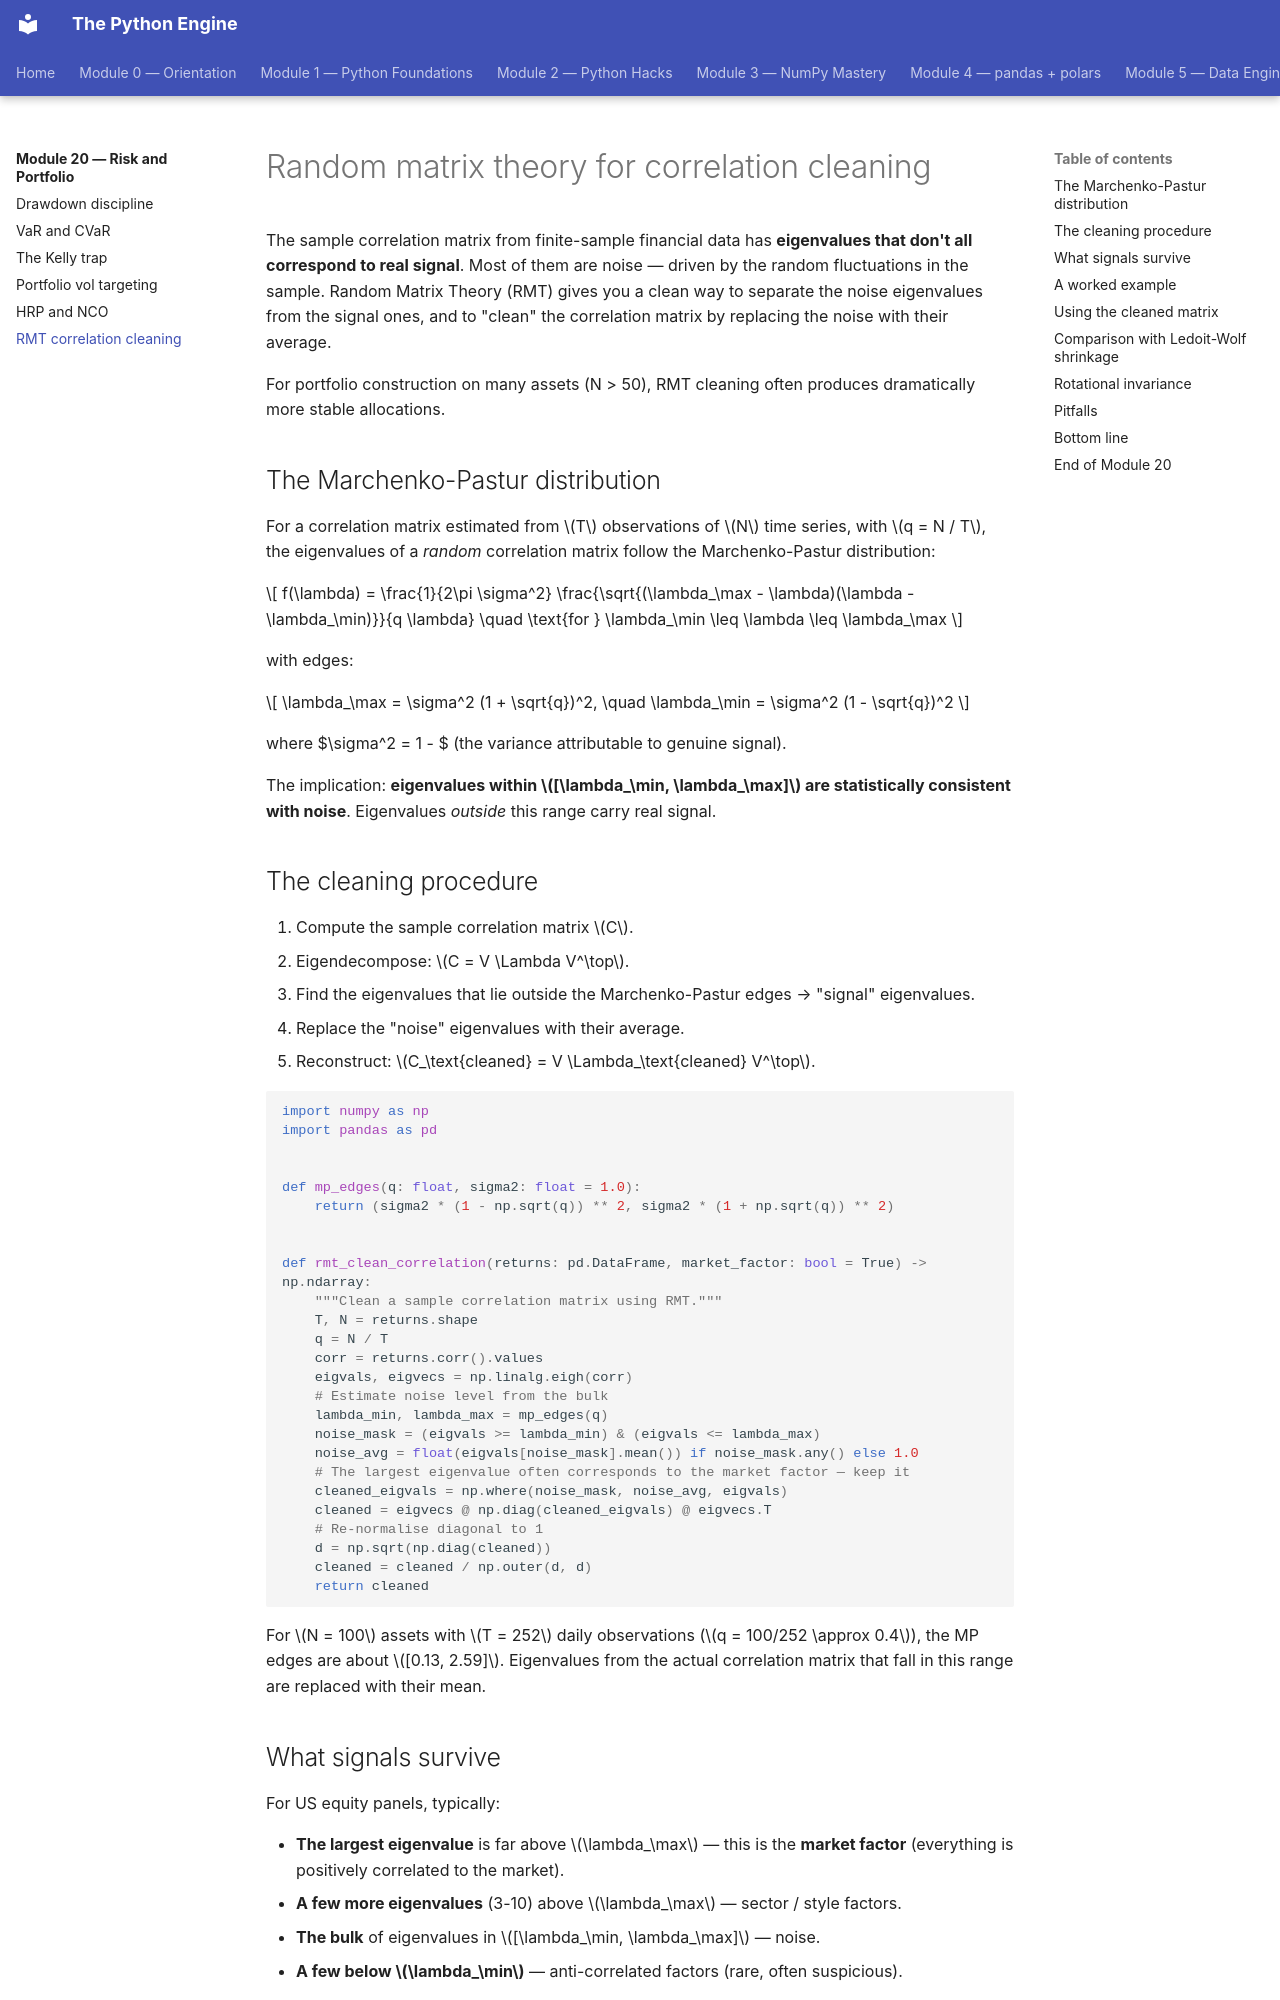

repository: billyribeiro-ux/python-engine · page: 20-risk-and-portfolio/06-rmt/index.html · generator: mkdocs

# Random matrix theory for correlation cleaning

The sample correlation matrix from finite-sample financial data has **eigenvalues that don't all correspond to real signal**. Most of them are noise — driven by the random fluctuations in the sample. Random Matrix Theory (RMT) gives you a clean way to separate the noise eigenvalues from the signal ones, and to "clean" the correlation matrix by replacing the noise with their average.

For portfolio construction on many assets (N > 50), RMT cleaning often produces dramatically more stable allocations.

## The Marchenko-Pastur distribution

For a correlation matrix estimated from $T$ observations of $N$ time series, with $q = N / T$, the eigenvalues of a *random* correlation matrix follow the Marchenko-Pastur distribution:

$$
f(\lambda) = \frac{1}{2\pi \sigma^2} \frac{\sqrt{(\lambda_\max - \lambda)(\lambda - \lambda_\min)}}{q \lambda} \quad \text{for } \lambda_\min \leq \lambda \leq \lambda_\max
$$

with edges:

$$
\lambda_\max = \sigma^2 (1 + \sqrt{q})^2, \quad \lambda_\min = \sigma^2 (1 - \sqrt{q})^2
$$

where $\sigma^2 = 1 - $ (the variance attributable to genuine signal).

The implication: **eigenvalues within $[\lambda_\min, \lambda_\max]$ are statistically consistent with noise**. Eigenvalues *outside* this range carry real signal.

## The cleaning procedure

1. Compute the sample correlation matrix $C$.
2. Eigendecompose: $C = V \Lambda V^\top$.
3. Find the eigenvalues that lie outside the Marchenko-Pastur edges → "signal" eigenvalues.
4. Replace the "noise" eigenvalues with their average.
5. Reconstruct: $C_\text{cleaned} = V \Lambda_\text{cleaned} V^\top$.

```python
import numpy as np
import pandas as pd


def mp_edges(q: float, sigma2: float = 1.0):
    return (sigma2 * (1 - np.sqrt(q)) ** 2, sigma2 * (1 + np.sqrt(q)) ** 2)


def rmt_clean_correlation(returns: pd.DataFrame, market_factor: bool = True) -> np.ndarray:
    """Clean a sample correlation matrix using RMT."""
    T, N = returns.shape
    q = N / T
    corr = returns.corr().values
    eigvals, eigvecs = np.linalg.eigh(corr)
    # Estimate noise level from the bulk
    lambda_min, lambda_max = mp_edges(q)
    noise_mask = (eigvals >= lambda_min) & (eigvals <= lambda_max)
    noise_avg = float(eigvals[noise_mask].mean()) if noise_mask.any() else 1.0
    # The largest eigenvalue often corresponds to the market factor — keep it
    cleaned_eigvals = np.where(noise_mask, noise_avg, eigvals)
    cleaned = eigvecs @ np.diag(cleaned_eigvals) @ eigvecs.T
    # Re-normalise diagonal to 1
    d = np.sqrt(np.diag(cleaned))
    cleaned = cleaned / np.outer(d, d)
    return cleaned
```

For $N = 100$ assets with $T = 252$ daily observations ($q = 100/252 \approx 0.4$), the MP edges are about $[0.13, 2.59]$. Eigenvalues from the actual correlation matrix that fall in this range are replaced with their mean.
